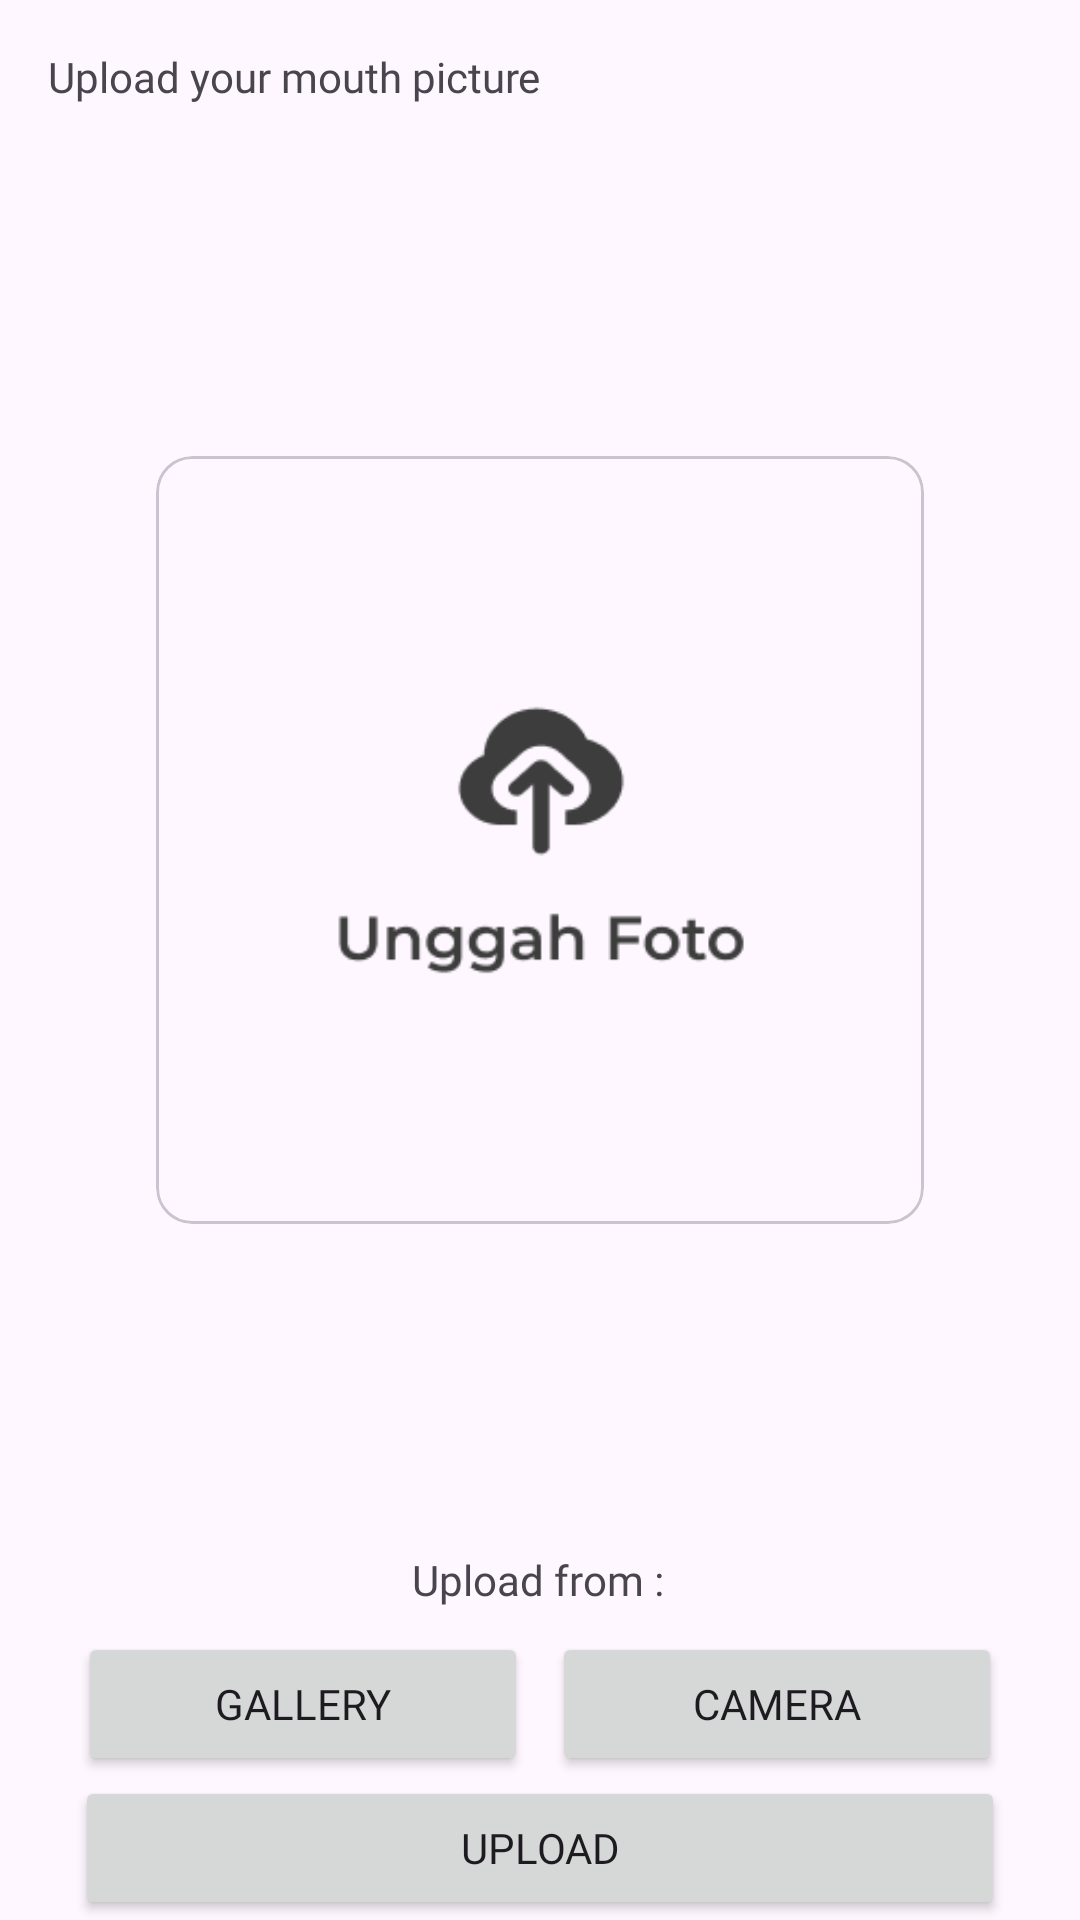

Here is an Android app screen rendered from its layout file. Give the layout XML and the strings, colors and styles it references.
<!-- AndroidManifest.xml: application theme Theme.DentifyDentalIdentify -->
<!-- res/layout/fragment_diagnosis.xml -->
<?xml version="1.0" encoding="utf-8"?>
<androidx.constraintlayout.widget.ConstraintLayout xmlns:android="http://schemas.android.com/apk/res/android"
    xmlns:app="http://schemas.android.com/apk/res-auto"
    xmlns:tools="http://schemas.android.com/tools"
    android:layout_width="match_parent"
    android:layout_height="wrap_content"
    tools:context=".ui.diagnosis.DiagnosisFragment">


    <TextView
        android:id="@+id/textView3"
        style="@style/textBodyM"
        android:layout_width="match_parent"
        android:layout_height="wrap_content"
        android:layout_marginStart="16dp"
        android:layout_marginTop="16dp"
        android:text="@string/upload_title"
        app:layout_constraintEnd_toEndOf="parent"
        app:layout_constraintStart_toStartOf="parent"
        app:layout_constraintTop_toTopOf="parent" />

    <com.google.android.material.circularreveal.cardview.CircularRevealCardView
        android:id="@+id/circularRevealCardView"
        android:layout_width="256dp"
        android:layout_height="256dp"
        android:layout_marginStart="16dp"
        android:layout_marginTop="16dp"
        android:layout_marginEnd="16dp"
        android:layout_marginBottom="8dp"
        app:layout_constraintBottom_toTopOf="@+id/textView4"
        app:layout_constraintEnd_toEndOf="parent"
        app:layout_constraintStart_toStartOf="parent"
        app:layout_constraintTop_toBottomOf="@+id/textView3">

        <ImageView
            android:id="@+id/iv_preview"
            android:layout_width="match_parent"
            android:layout_height="match_parent"
            android:layout_gravity="center"
            android:contentDescription="diagnosis picture"
            android:src="@drawable/ic_unggah"
            tools:src="@drawable/ic_unggah" />

    </com.google.android.material.circularreveal.cardview.CircularRevealCardView>


    <TextView
        android:id="@+id/textView4"
        style="@style/textBodyM"
        android:layout_width="wrap_content"
        android:layout_height="wrap_content"
        android:layout_marginBottom="8dp"
        android:text="@string/upload_from"
        app:layout_constraintBottom_toTopOf="@+id/linearLayout"
        app:layout_constraintEnd_toEndOf="parent"
        app:layout_constraintHorizontal_bias="0.498"
        app:layout_constraintStart_toStartOf="parent" />

    <LinearLayout
        android:id="@+id/linearLayout"
        android:layout_width="0dp"
        android:layout_height="wrap_content"
        android:layout_marginStart="16dp"
        android:layout_marginEnd="16dp"
        android:gravity="center"
        app:layout_constraintBottom_toTopOf="@+id/lnbawah"
        app:layout_constraintEnd_toEndOf="parent"
        app:layout_constraintHorizontal_bias="0.5"
        app:layout_constraintStart_toStartOf="parent">

        <Button
            android:id="@+id/btn_gallery"
            style="@style/button"
            android:layout_width="150dp"
            android:layout_height="wrap_content"
            android:layout_marginEnd="8dp"
            android:text="@string/galery"
            app:icon="@drawable/baseline_add_photo_alternate_24" />

        <Button
            android:id="@+id/btn_camera"
            style="@style/button"
            android:layout_width="150dp"
            android:layout_height="wrap_content"
            android:text="@string/camera"
            app:icon="@drawable/baseline_photo_camera_24" />

    </LinearLayout>

    <LinearLayout
        android:id="@+id/lnbawah"
        android:layout_width="0dp"
        android:layout_height="wrap_content"
        android:layout_marginStart="16dp"
        android:layout_marginEnd="16dp"
        android:gravity="center"
        android:orientation="horizontal"
        app:layout_constraintBottom_toBottomOf="parent"
        app:layout_constraintEnd_toEndOf="parent"
        app:layout_constraintStart_toStartOf="parent">

        <Button
            android:id="@+id/btnUpload"
            style="@style/button"
            android:layout_width="310dp"
            android:layout_height="wrap_content"
            android:layout_gravity="center_horizontal|center_vertical"
            android:gravity="center"
            android:text="@string/unggah"
            app:icon="@drawable/ic_upload" />


    </LinearLayout>

    <ProgressBar
        android:id="@+id/bar_diagnosis"
        style="?android:attr/progressBarStyle"
        android:layout_width="wrap_content"
        android:layout_height="wrap_content"
        android:visibility="gone"
        app:layout_constraintBottom_toBottomOf="parent"
        app:layout_constraintEnd_toEndOf="parent"
        app:layout_constraintStart_toStartOf="parent"
        app:layout_constraintTop_toTopOf="parent" />

</androidx.constraintlayout.widget.ConstraintLayout>
<!-- resources referenced by this layout -->
<resources>
  <!-- drawable ic_unggah: png bitmap (drawable, 3463 bytes) -->
  <string name="camera">camera</string>
  <string name="galery">Gallery</string>
  <string name="unggah">Upload</string>
  <string name="upload_from">Upload from :</string>
  <string name="upload_title">Upload your mouth picture</string>
  <style name="button">
  
          <item name="android:fontFamily">@font/poppins_bold</item>
      </style>
  <style name="textBodyM">
          <item name="android:layout_width">wrap_content</item>
          <item name="android:layout_height">wrap_content</item>
          <item name="android:textSize">14sp</item>
          <item name="android:fontFamily">@font/poppins_regular</item>
  
      </style>
  <style name="Theme.DentifyDentalIdentify" parent="Base.Theme.DentifyDentalIdentify" />
  <style name="Base.Theme.DentifyDentalIdentify" parent="Theme.Material3.DayNight">
          
          <item name="colorPrimary">@color/primary</item>
          <item name="colorPrimaryVariant">@color/accent</item>
          <item name="colorOnPrimary">@color/text</item>
          
          <item name="colorSecondary">@color/secondary</item>
          <item name="colorSecondaryVariant">@color/accent</item>
          <item name="colorOnSecondary">@color/black</item>
          
          <item name="android:statusBarColor">?attr/colorPrimaryVariant</item>
          
      </style>
  <color name="primary">#3398DB</color>
  <color name="accent">#46698B</color>
  <color name="text">#1C1717</color>
  <color name="secondary">#F5F5F5</color>
  <color name="black">#FF000000</color>
</resources>
